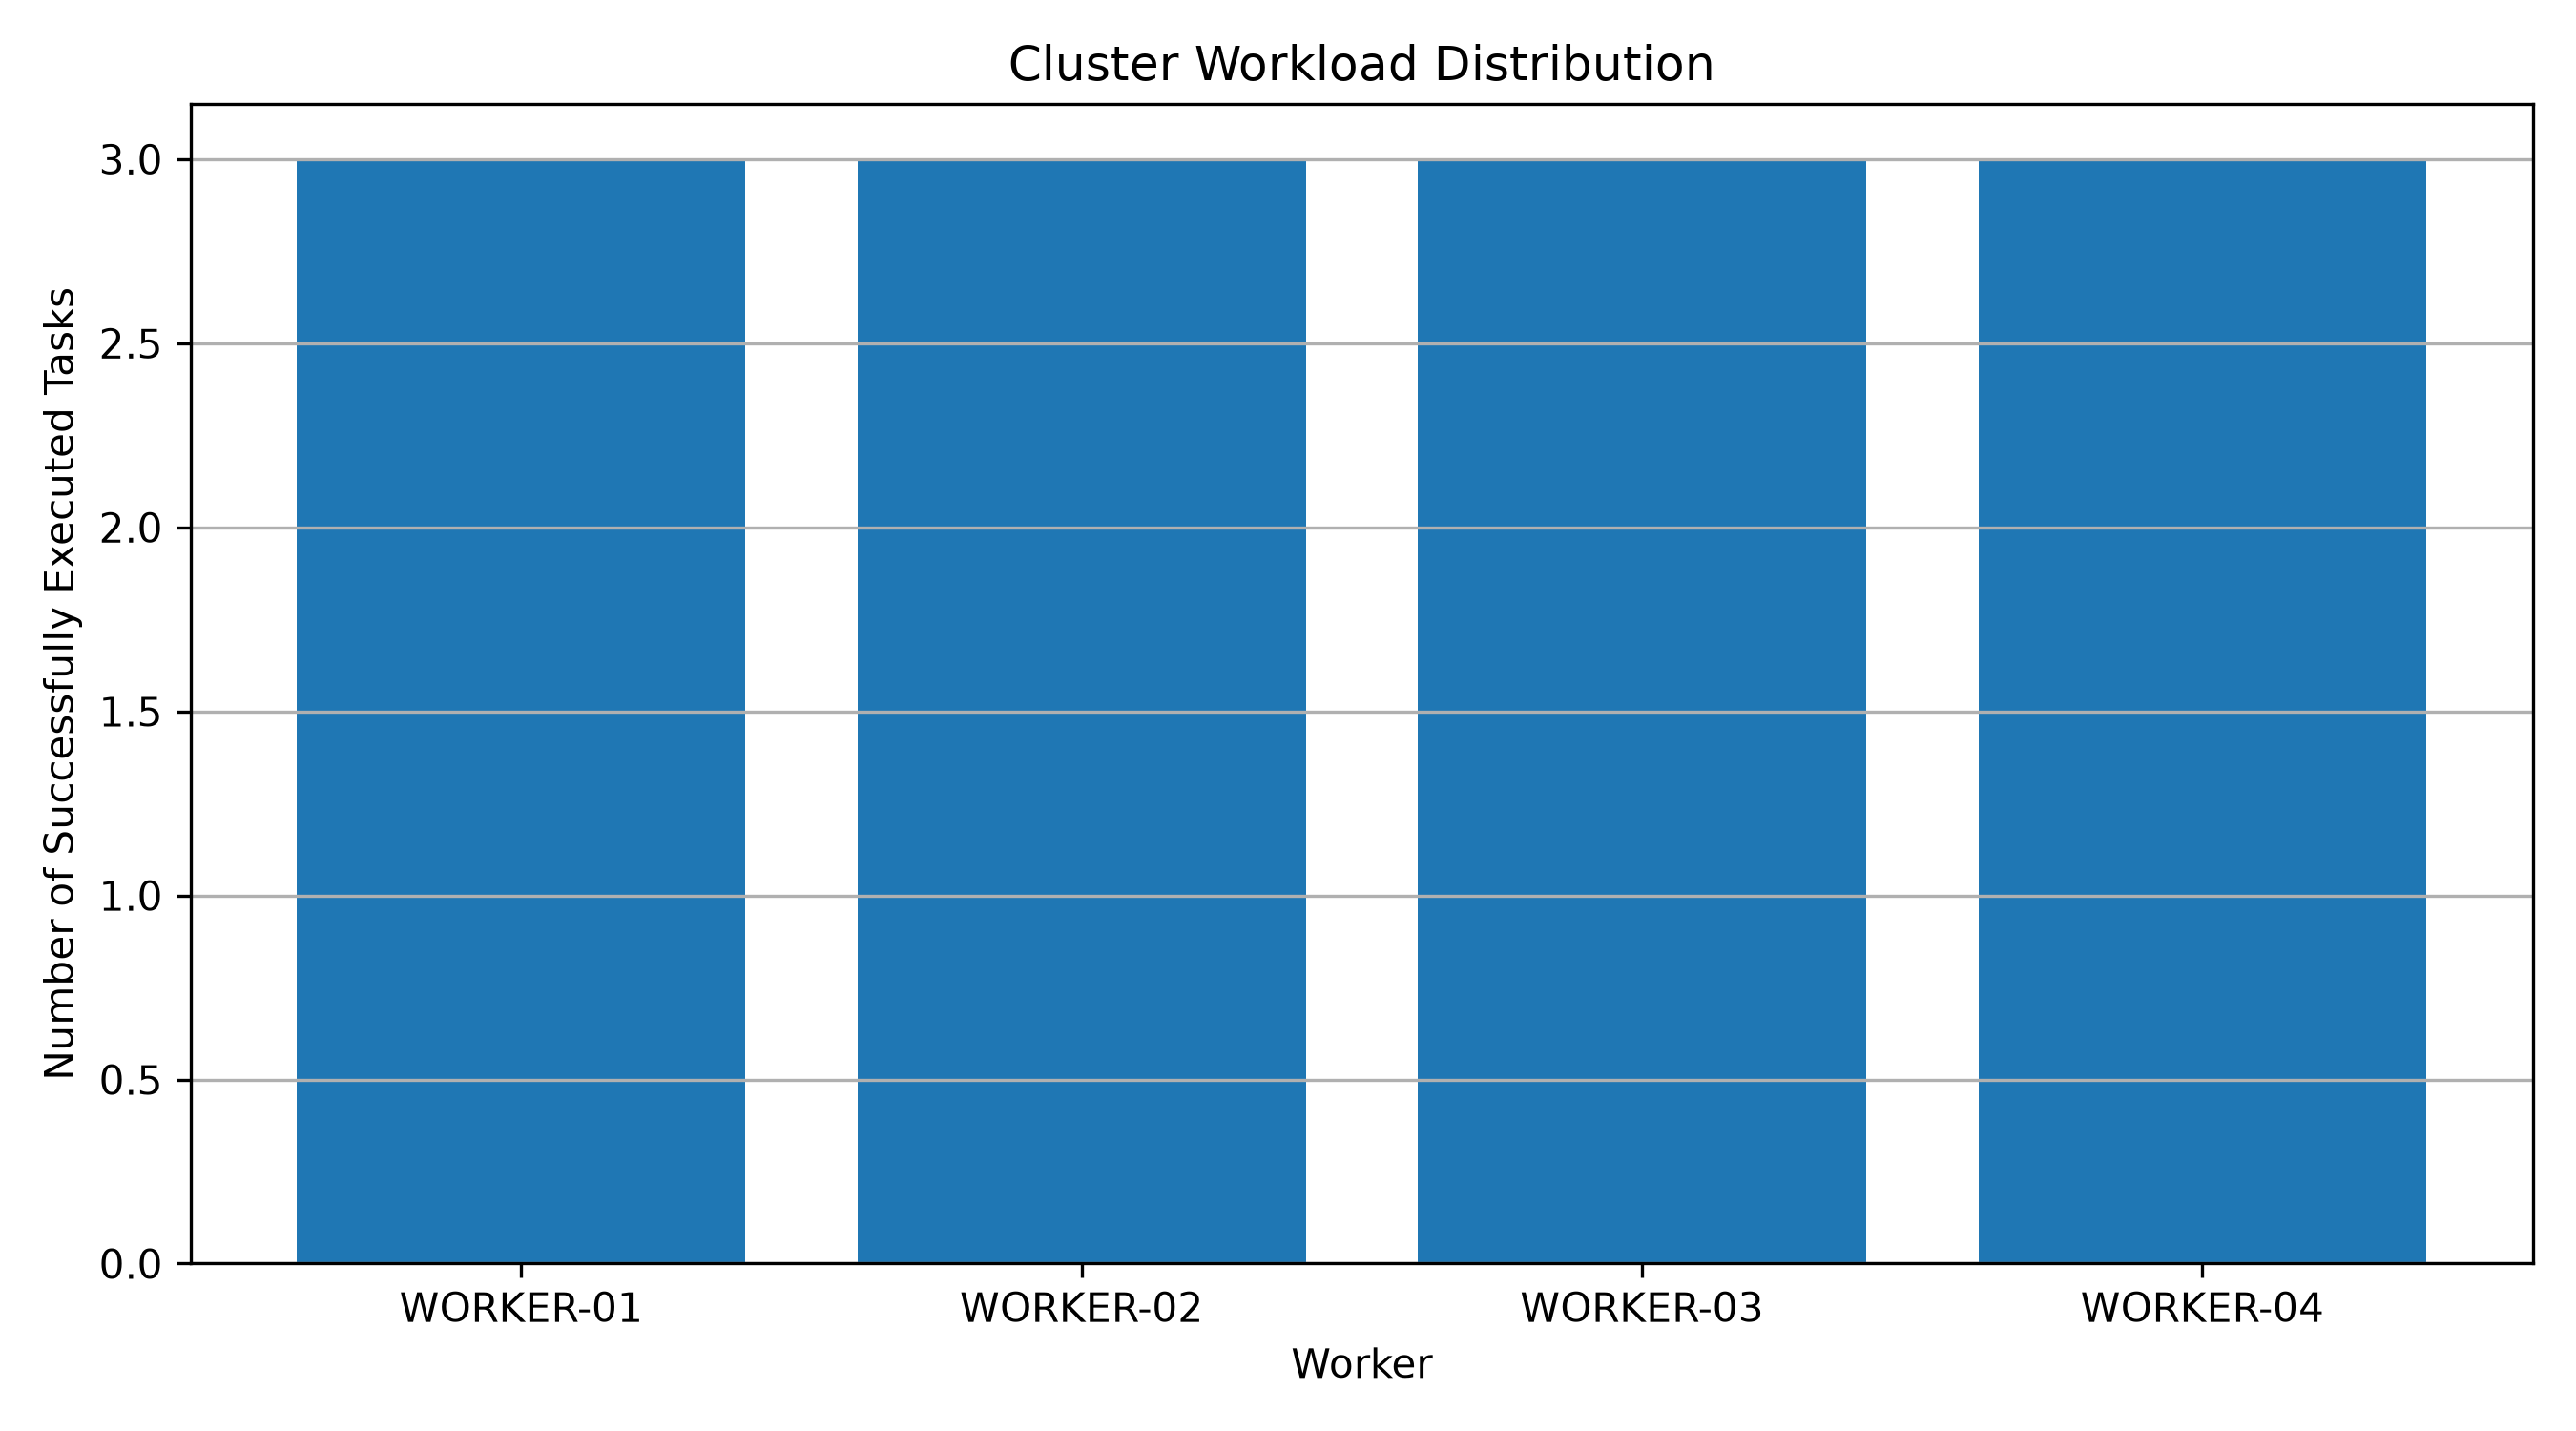

Data behind this chart, as committed beside it:
worker_id, successful_tasks
WORKER-01, 3
WORKER-02, 3
WORKER-03, 3
WORKER-04, 3
